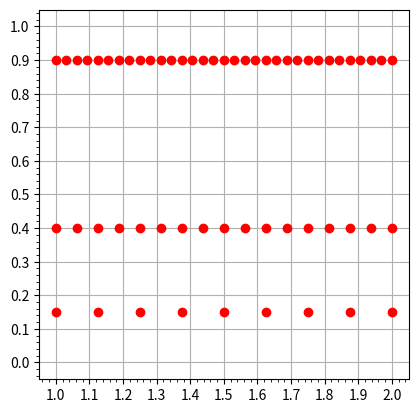

This chart was generated by the following Python code:
import sys

# 参考: http://w.livedoor.jp/met-python/d/matplotlib
import numpy as np
import matplotlib.pyplot as plt

if __name__ == '__main__':
    if len(sys.argv) < 2:
        rate = 2
    else:
        rate = int(sys.argv[1])
    print('rate =', rate)
    print()

    # n_blocks * block = slot
    # n_slots  * slot  = data
    # n_blocks * n_slots * block = data
    # n_slots = redundancy
    # data_blocks = n_slots * n_blocks
    data_blocks = 128

    n_slots_tup = (8, 16, 32)
    for n_slots in n_slots_tup:
    #   total_slots = n_slots * rate
        redundancy = n_slots
        n_blocks = data_blocks // n_slots
        pb = 0.99
        ps = pb ** n_blocks
        print('n_blocks={}'.format(n_blocks))
        print('n_slots={}'.format(n_slots))
        print('pb={:.3f}'.format(pb))
        print('ps={:.3f}'.format(ps))

        xs = np.arange(n_slots, n_slots * rate + 1.0)
        ys = []
        for x in xs:
            ys.append(n_slots / 32 - 0.1)
      # print('xs =', list(xs))
        pd = ps ** n_slots
        print('pd={:.15f}'.format(pd))
        xs /= n_slots
        plt.plot(xs, ys, 'ro')
      # print('xs =', list(xs))
        print()

#   # (1, 0)から(rate, 1)まで赤色の直線を引く。
#   d3 = ((total_slots - redundancy) / redundancy) / redundancy
#   x3 = np.arange(1, rate + d3, d3)
#   y3 = 1 / (rate - 1) * x3 - 1 / (rate - 1)
#   plt.plot(x3, y3, linewidth=1.0, color='r')

#   n_parities = (4, 8, 16)

#   count = 0.3
#   for n_parity in n_parities:
#       step = ((total_slots - redundancy)) / (n_parity * (rate - 1))
#       x8 = np.arange(redundancy, total_slots + 1, step)
#       y8 = x8 * 0.0 + count
#     # print('x8 =', list(x8))
#       x8 /= redundancy
#       plt.plot(x8, y8, 'rs')
#     # print('x8 =', list(x8))
#     # print()
#       count += 0.2

    # 縦横の縮尺を同じにする。
    plt.axis('scaled')
    plt.xlim(xmin=1-0.05, xmax=rate+0.05)
    plt.ylim(ymin=-0.05, ymax=1.05)
    plt.grid(True)

    # from ticket_89.py
    plt.minorticks_on()
    plt.locator_params(axis='both', tight=False, nbins=21) # grid 間隔
    plt.show()
